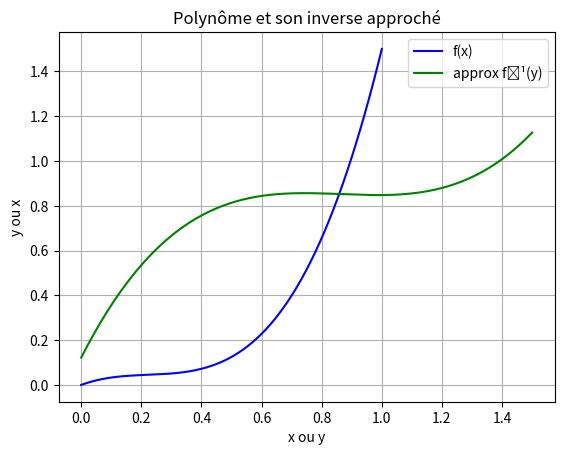

Generate this figure with matplotlib:
import numpy as np
import matplotlib.pyplot as plt

# Polynôme de degré 3
def f(x):
    return 3 * x**3 - 2 * x**2 + 0.5 * x  # défini sur [0,1]

# Étape 1 : Échantillonnage
x = np.linspace(0, 1, 200)
y = f(x)

# Étape 2 : inversion des couples (y, x)
# -> y devient l'entrée, x la sortie cible
# Attention : y doit être trié pour polyfit fiable
sort_idx = np.argsort(y)
y_sorted = y[sort_idx]
x_sorted = x[sort_idx]

# Étape 3 : ajustement polynôme de degré n
n = 3 # degré du polynôme inverse approx.
coeffs = np.polyfit(y_sorted, x_sorted, deg=n)

# Créer la fonction polynomiale inverse approx.
f_inv_poly = np.poly1d(coeffs)

# Test visuel
y_test = np.linspace(min(y), max(y), 200)
x_pred = f_inv_poly(y_test)

plt.plot(x, y, label='f(x)', color='blue')
plt.plot(y_test, x_pred, label='approx f⁻¹(y)', color='green')
plt.xlabel("x ou y")
plt.ylabel("y ou x")
plt.legend()
plt.grid()
plt.title("Polynôme et son inverse approché")
plt.show()
